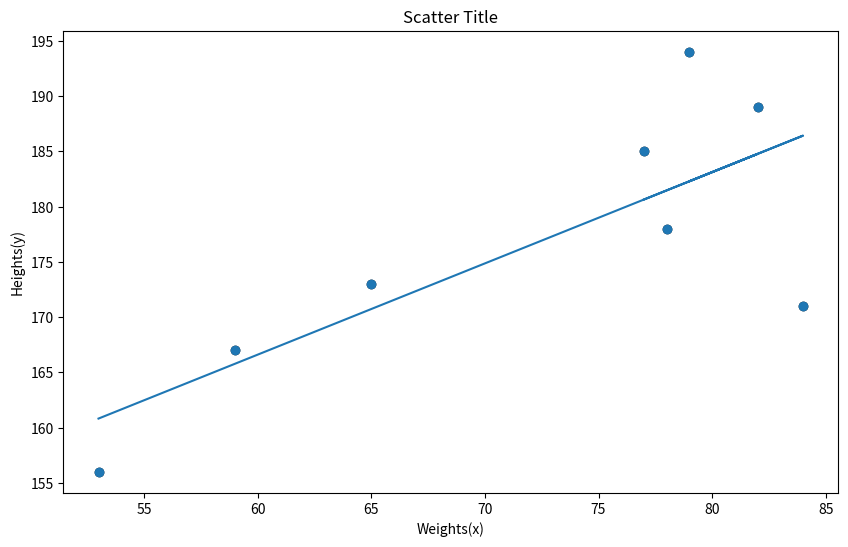

Generate this figure with matplotlib:
import numpy as np
import matplotlib.pyplot as plt

# Scatterplot

x = np.array([53, 59, 65, 78, 82, 79, 84, 77])
y = np.array([156, 167, 173, 178, 189, 194, 171, 185])

# Set the figure size in inches
plt.figure(figsize=(10,6))

plt.scatter(x, y, color = "black")

# Set x and y axes labels
plt.xlabel('Weights(x)')
plt.ylabel('Heights(y)')

plt.title('Scatter Title')

plt.show()
#----------------------------------------------------------------------------
# Regression Model

import numpy as np
from scipy import stats

x = np.array([53, 59, 65, 78, 82, 79, 84, 77])
y = np.array([156, 167, 173, 178, 189, 194, 171, 185])

slope, intercept, r, p, std_err = stats.linregress(x, y)    

print("The regression model is y = ",intercept, "+ ", slope, " * weights") 
# The regression model is y =  117.06364732681229 +  0.8258073160927241  * weights

# --------------------------------------------------------------------------
# line of linear Regression    
def regression_model(x):
    return slope * x + intercept

mymodel = list(map(regression_model, x))

plt.scatter(x, y)
plt.plot(x, mymodel)
plt.show()
# --------------------------------------------------------------------------

# Mean Squre Error (MSE)
import numpy as np

polynomialorder = 1 
model = np.polyfit(x, y, polynomialorder)

modelpredictor = np.polyval(model, x)     # The regression model is y =  117.06364732681229 +  0.8258073160927241  * weights

print("modelpredictor ", modelpredictor)

absError = modelpredictor - y   # Error = y^ - y 


SE = np.square(absError)    # Square error

MSE = np.mean(SE)           # Mean Square error

print("MSE = ", MSE)          # MSE =  56.71171110813352


